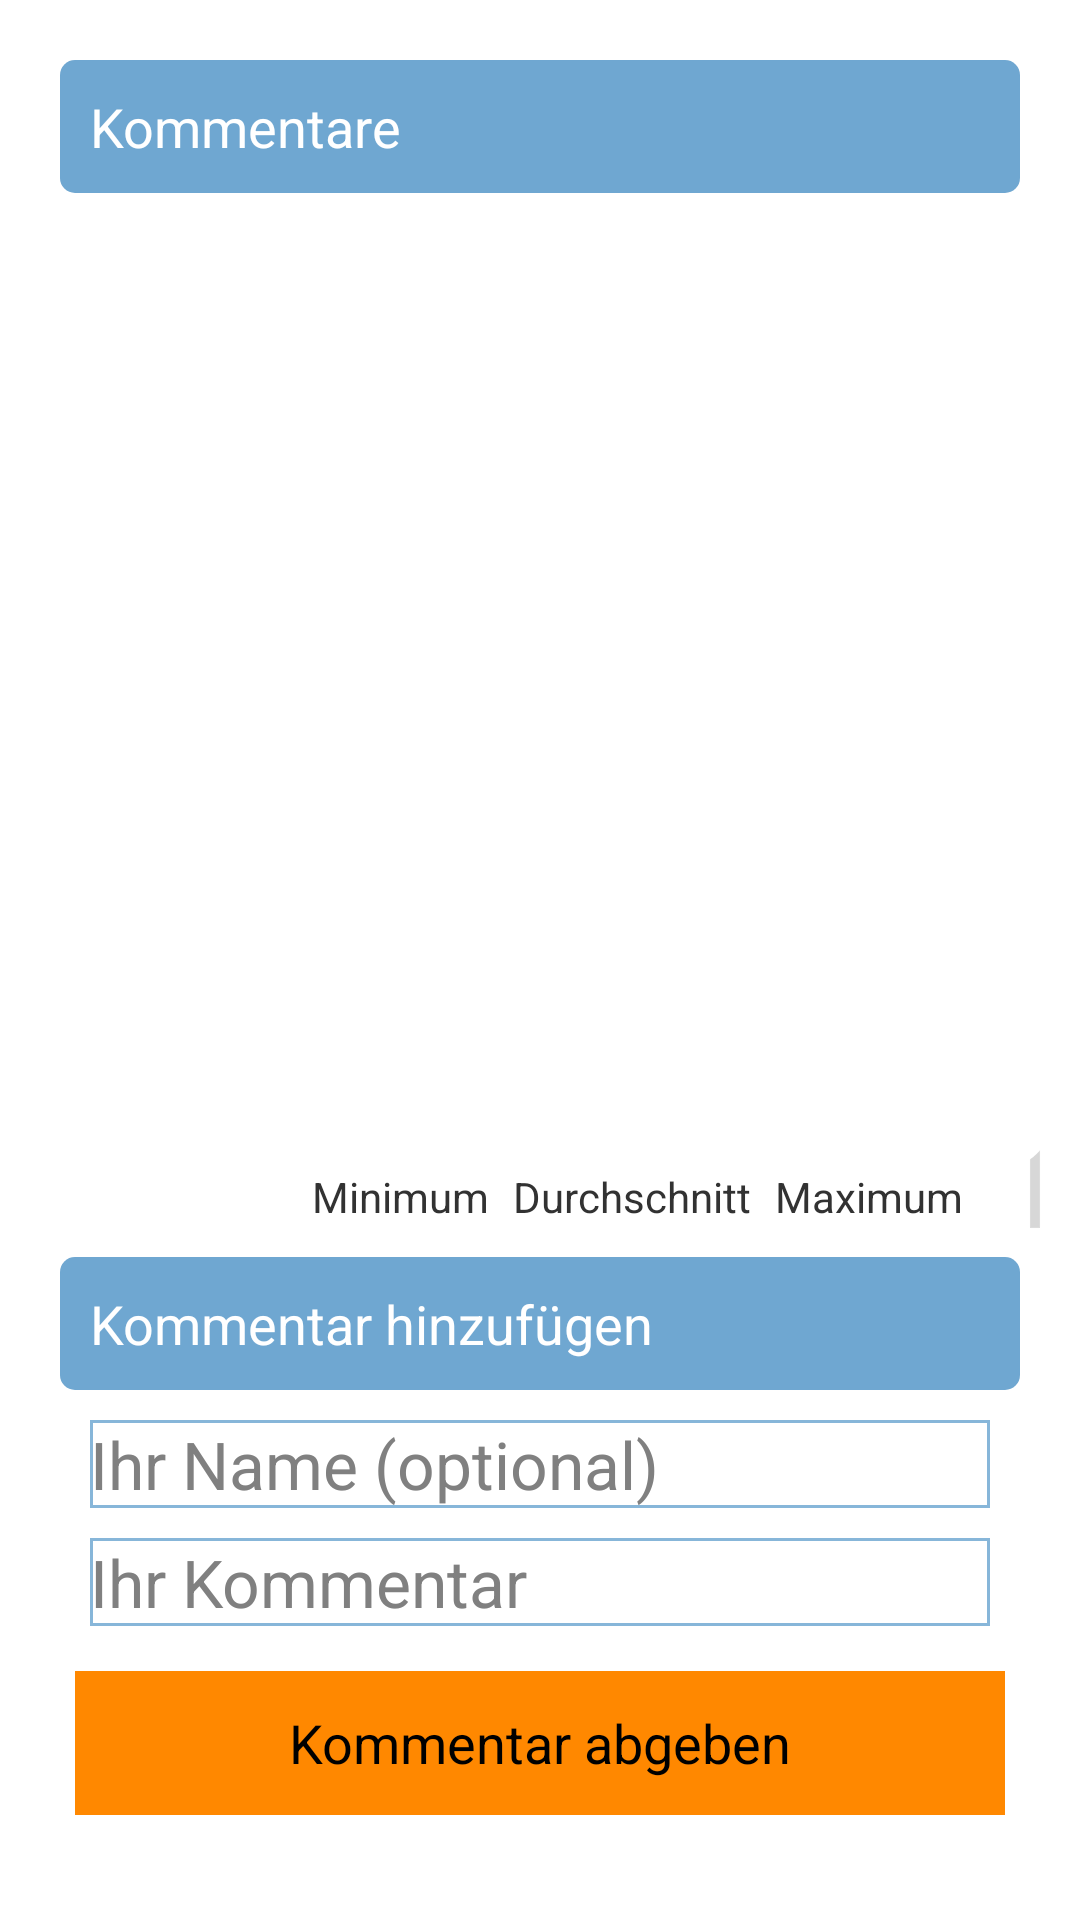

The Android layout XML behind this screen, and the referenced resources:
<!-- AndroidManifest.xml: application theme Theme.Risikoustheme -->
<!-- res/layout/fragment_details.xml -->
<?xml version="1.0" encoding="utf-8"?>
<FrameLayout
    xmlns:android="http://schemas.android.com/apk/res/android"
    android:layout_width="match_parent"
    android:layout_height="match_parent"
    android:fillViewport="true">

    <LinearLayout
        style="@style/QuestionnaireLayout"
        android:id="@+id/detailView">

        <TextView
            style="@style/QuestionnaireCaptions"
            android:text="@string/publication"
            android:id="@+id/publication" />

        <ScrollView
            android:layout_width="match_parent"
            android:layout_height="match_parent">

            <LinearLayout
                android:layout_width="match_parent"
                android:layout_height="wrap_content"
                android:orientation="vertical">

                <TextView
                    style="@style/QuestionnaireCaptionsLevel2"
                    android:text="@string/title"
                    android:id="@+id/title" />
                <TextView
                    android:layout_width="match_parent"
                    android:layout_height="wrap_content"
                    android:id="@+id/titleR"
                    android:layout_margin="10dp"
                    android:padding="10dp"
                    android:textStyle="bold" />

                <TextView
                    style="@style/QuestionnaireCaptionsLevel2"
                    android:text="@string/description"
                    android:id="@+id/description" />
                <TextView
                    android:layout_width="match_parent"
                    android:layout_height="wrap_content"
                    android:id="@+id/descriptionR"
                    android:layout_margin="10dp"
                    android:padding="10dp"
                    android:textStyle="bold" />

                <TextView
                    style="@style/QuestionnaireCaptionsLevel2"
                    android:text="@string/priorities"
                    android:id="@+id/priorities" />

                <GridLayout android:layout_width="wrap_content"
                    android:layout_height="wrap_content"
                    android:columnCount="4"
                    android:rowCount="4"
                    android:layout_margin="8dp"
                    android:padding="8dp"
                    android:layout_gravity="center|left">

                    <TextView
                        android:text="@string/minimum"
                        android:padding="4dp"
                        android:layout_row="0"
                        android:layout_column="1"
                        android:layout_gravity="center_horizontal"/>

                    <TextView
                        android:text="@string/average"
                        android:padding="4dp"
                        android:layout_column="2"
                        android:layout_row="0"
                        android:layout_gravity="center_horizontal" />

                    <TextView
                        android:text="@string/maximum"
                        android:padding="4dp"
                        android:layout_column="3"
                        android:layout_row="0"
                        android:layout_gravity="center_horizontal"/>

                    <TextView
                        android:text="@string/reporter"
                        android:padding="4dp"
                        android:layout_row="2"
                        android:layout_column="0"/>
                    <TextView
                        android:id="@+id/minPriorityReporter"
                        android:padding="4dp"
                        android:layout_column="1"
                        android:layout_row="2"
                        android:textStyle="bold"
                        android:layout_gravity="center_horizontal" />
                    <TextView
                        android:id="@+id/avgPriorityReporter"
                        android:padding="4dp"
                        android:layout_column="2"
                        android:layout_row="2"
                        android:textStyle="bold"
                        android:layout_gravity="center_horizontal" />
                    <TextView
                        android:id="@+id/maxPriorityReporter"
                        android:padding="4dp"
                        android:layout_column="3"
                        android:layout_row="2"
                        android:textStyle="bold"
                        android:layout_gravity="center_horizontal" />

                    <TextView
                        android:text="@string/qmb"
                        android:padding="4dp"
                        android:layout_column="0"
                        android:layout_row="3"/>

                    <TextView
                        android:id="@+id/minPriorityQMB"
                        android:padding="4dp"
                        android:layout_column="1"
                        android:layout_row="3"
                        android:textStyle="bold"
                        android:layout_gravity="center_horizontal" />

                    <TextView
                        android:id="@+id/avgPriorityQMB"
                        android:padding="4dp"
                        android:layout_column="2"
                        android:layout_row="3"
                        android:textStyle="bold"
                        android:layout_gravity="center_horizontal" />

                    <TextView
                        android:id="@+id/maxPriorityQMB"
                        android:padding="4dp"
                        android:layout_column="3"
                        android:layout_row="3"
                        android:textStyle="bold"
                        android:layout_gravity="center_horizontal" />
            </GridLayout>

                <TextView
                    style="@style/QuestionnaireCaptionsLevel2"
                    android:text="@string/reasonDifference"
                    android:id="@+id/reasonDifference" />
                <TextView
                    android:layout_width="match_parent"
                    android:layout_height="wrap_content"
                    android:id="@+id/reasonDifferenceR"
                    android:layout_margin="10dp"
                    android:padding="10dp"
                    android:textStyle="bold" />

                <TextView
                    style="@style/QuestionnaireCaptionsLevel2"
                    android:text="@string/category"
                    android:id="@+id/category" />
                <TextView
                    android:layout_width="match_parent"
                    android:layout_height="wrap_content"
                    android:id="@+id/categoryR"
                    android:layout_margin="10dp"
                    android:padding="10dp"
                    android:textStyle="bold" />

                <TextView
                    style="@style/QuestionnaireCaptionsLevel2"
                    android:text="@string/measure"
                    android:id="@+id/measure" />
                <TextView
                    android:layout_width="match_parent"
                    android:layout_height="wrap_content"
                    android:id="@+id/measureR"
                    android:layout_margin="10dp"
                    android:padding="10dp"
                    android:textStyle="bold" />

                <TextView
                    style="@style/QuestionnaireCaptionsLevel2"
                    android:text="@string/assignedMessage"
                    android:id="@+id/assignedMessage" />
                <TextView
                    android:layout_width="match_parent"
                    android:layout_height="wrap_content"
                    android:id="@+id/assignedMessageR"
                    android:layout_margin="10dp"
                    android:padding="10dp"
                    android:textStyle="bold" />
            </LinearLayout>
        </ScrollView>
    </LinearLayout>

    <RelativeLayout
        android:layout_width="match_parent"
        android:layout_height="match_parent"
        android:id="@+id/commentLayout">

            <LinearLayout
                style="@style/QuestionnaireLayout"
                android:layout_width="match_parent"
                android:layout_height="wrap_content"
                android:layout_alignParentTop="true"
                android:layout_above="@+id/commentsLayout">

                <TextView
                    style="@style/QuestionnaireCaptions"
                    android:text="@string/comments"/>

                <ListView
                    android:layout_width="match_parent"
                    android:layout_height="match_parent"
                    android:id="@+id/commentView"
                    android:clickable="false" />
            </LinearLayout>

        <LinearLayout
            style="@style/QuestionnaireLayout"
            android:layout_width="match_parent"
            android:layout_height="wrap_content"
            android:layout_alignParentBottom="true"
            android:id="@+id/commentsLayout">

            <TextView
                style="@style/QuestionnaireCaptions"
                android:text="@string/addComment"
                android:id="@+id/addComment" />

            <EditText
                style="@style/QuestionnaireEdits"
                android:id="@+id/newCommentAuthor"
                android:inputType="text"
                android:hint="@string/commentAuthor"
                android:layout_marginBottom="10dp"/>

            <EditText
                style="@style/QuestionnaireEdits"
                android:id="@+id/newComment"
                android:inputType="textMultiLine"
                android:maxLines="2"
                android:hint="@string/commentHint" />

            <Button
                android:layout_width="match_parent"
                android:layout_height="match_parent"
                android:text="@string/button_sendComment"
                android:layout_margin="15dp"
                android:id="@+id/sendComment"
                android:background="@android:color/holo_orange_dark"/>
        </LinearLayout>

    </RelativeLayout>

</FrameLayout>
<!-- resources referenced by this layout -->
<resources>
  <string name="addComment">Kommentar hinzufügen</string>
  <string name="assignedMessage">Zugeordnete Meldung</string>
  <string name="average">Durchschnitt</string>
  <string name="button_sendComment">Kommentar abgeben</string>
  <string name="category">Kategorie</string>
  <string name="commentAuthor">Ihr Name (optional)</string>
  <string name="commentHint">Ihr Kommentar</string>
  <string name="comments">Kommentare</string>
  <string name="description">Ereignisbeschreibung</string>
  <string name="maximum">Maximum</string>
  <string name="measure">Maßnahme</string>
  <string name="minimum">Minimum</string>
  <string name="priorities">Risikoprioritätszahlen</string>
  <string name="publication">Veröffentlichung</string>
  <string name="qmb">QMB</string>
  <string name="reasonDifference">Begründung für Differenz</string>
  <string name="reporter">Meldender</string>
  <string name="title">Titel</string>
  <style name="QuestionnaireLayout" parent="@android:style/TextAppearance.Medium">
          <item name="android:layout_width">fill_parent</item>
          <item name="android:layout_height">fill_parent</item>
          <item name="android:background">@drawable/rounded_corners</item>
          <item name="android:orientation">vertical</item>
          <item name="android:layout_margin">10dp</item>
          <item name="android:paddingBottom">10dp</item>
          <item name="android:baselineAligned">false</item>
      </style>
  <style name="Theme.Risikoustheme" parent="@android:style/Theme.Holo.Light">
          <item name="android:actionBarStyle">@style/ActionBar.Solid.Risikoustheme</item>
          <item name="android:windowContentOverlay">@null</item>
      </style>
  <!-- drawable rounded_corners_tv (drawable) -->
  <?xml version="1.0" encoding="utf-8"?>
  <shape xmlns:android="http://schemas.android.com/apk/res/android"
  android:shape="rectangle" android:padding="1dp">
  <solid android:color="#6FA7D1"/>
  <corners
      android:bottomRightRadius="5dp"
      android:bottomLeftRadius="5dp"
      android:topLeftRadius="5dp"
      android:topRightRadius="5dp"/>
      <shape><corners></corners></shape>
  </shape>
  <!-- drawable backwithborder (drawable) -->
  <?xml version="1.0" encoding="utf-8"?>
  <shape xmlns:android="http://schemas.android.com/apk/res/android"
      android:shape="rectangle">
      <solid android:color="#fff" />
      <stroke android:width="1dip" android:color="#87B6D9" />
  </shape>
  <dimen name="leftMarginQuestionnaire">20dp</dimen>
  <!-- drawable rounded_corners (drawable) -->
  <?xml version="1.0" encoding="utf-8"?>
  <shape xmlns:android="http://schemas.android.com/apk/res/android"
      android:shape="rectangle" android:padding="10dp">
      <solid android:color="#ffffff"/>
      <corners
          android:bottomRightRadius="15dp"
          android:bottomLeftRadius="15dp"
          android:topLeftRadius="15dp"
          android:topRightRadius="15dp"/>
  </shape>
  <style name="ActionBar.Solid.Risikoustheme" parent="@android:style/Widget.Holo.Light.ActionBar.Solid">
          <item name="android:background">#edf3f8</item>
          <item name="android:backgroundStacked">@drawable/ab_stacked_solid</item>
          <item name="android:backgroundSplit">@drawable/ab_bottom_solid</item>
          <item name="android:displayOptions">showHome|homeAsUp|showTitle</item>
          <item name="displayOptions">showHome|homeAsUp|showTitle</item>
          <item name="android:icon">@android:color/transparent</item>
      </style>
</resources>
